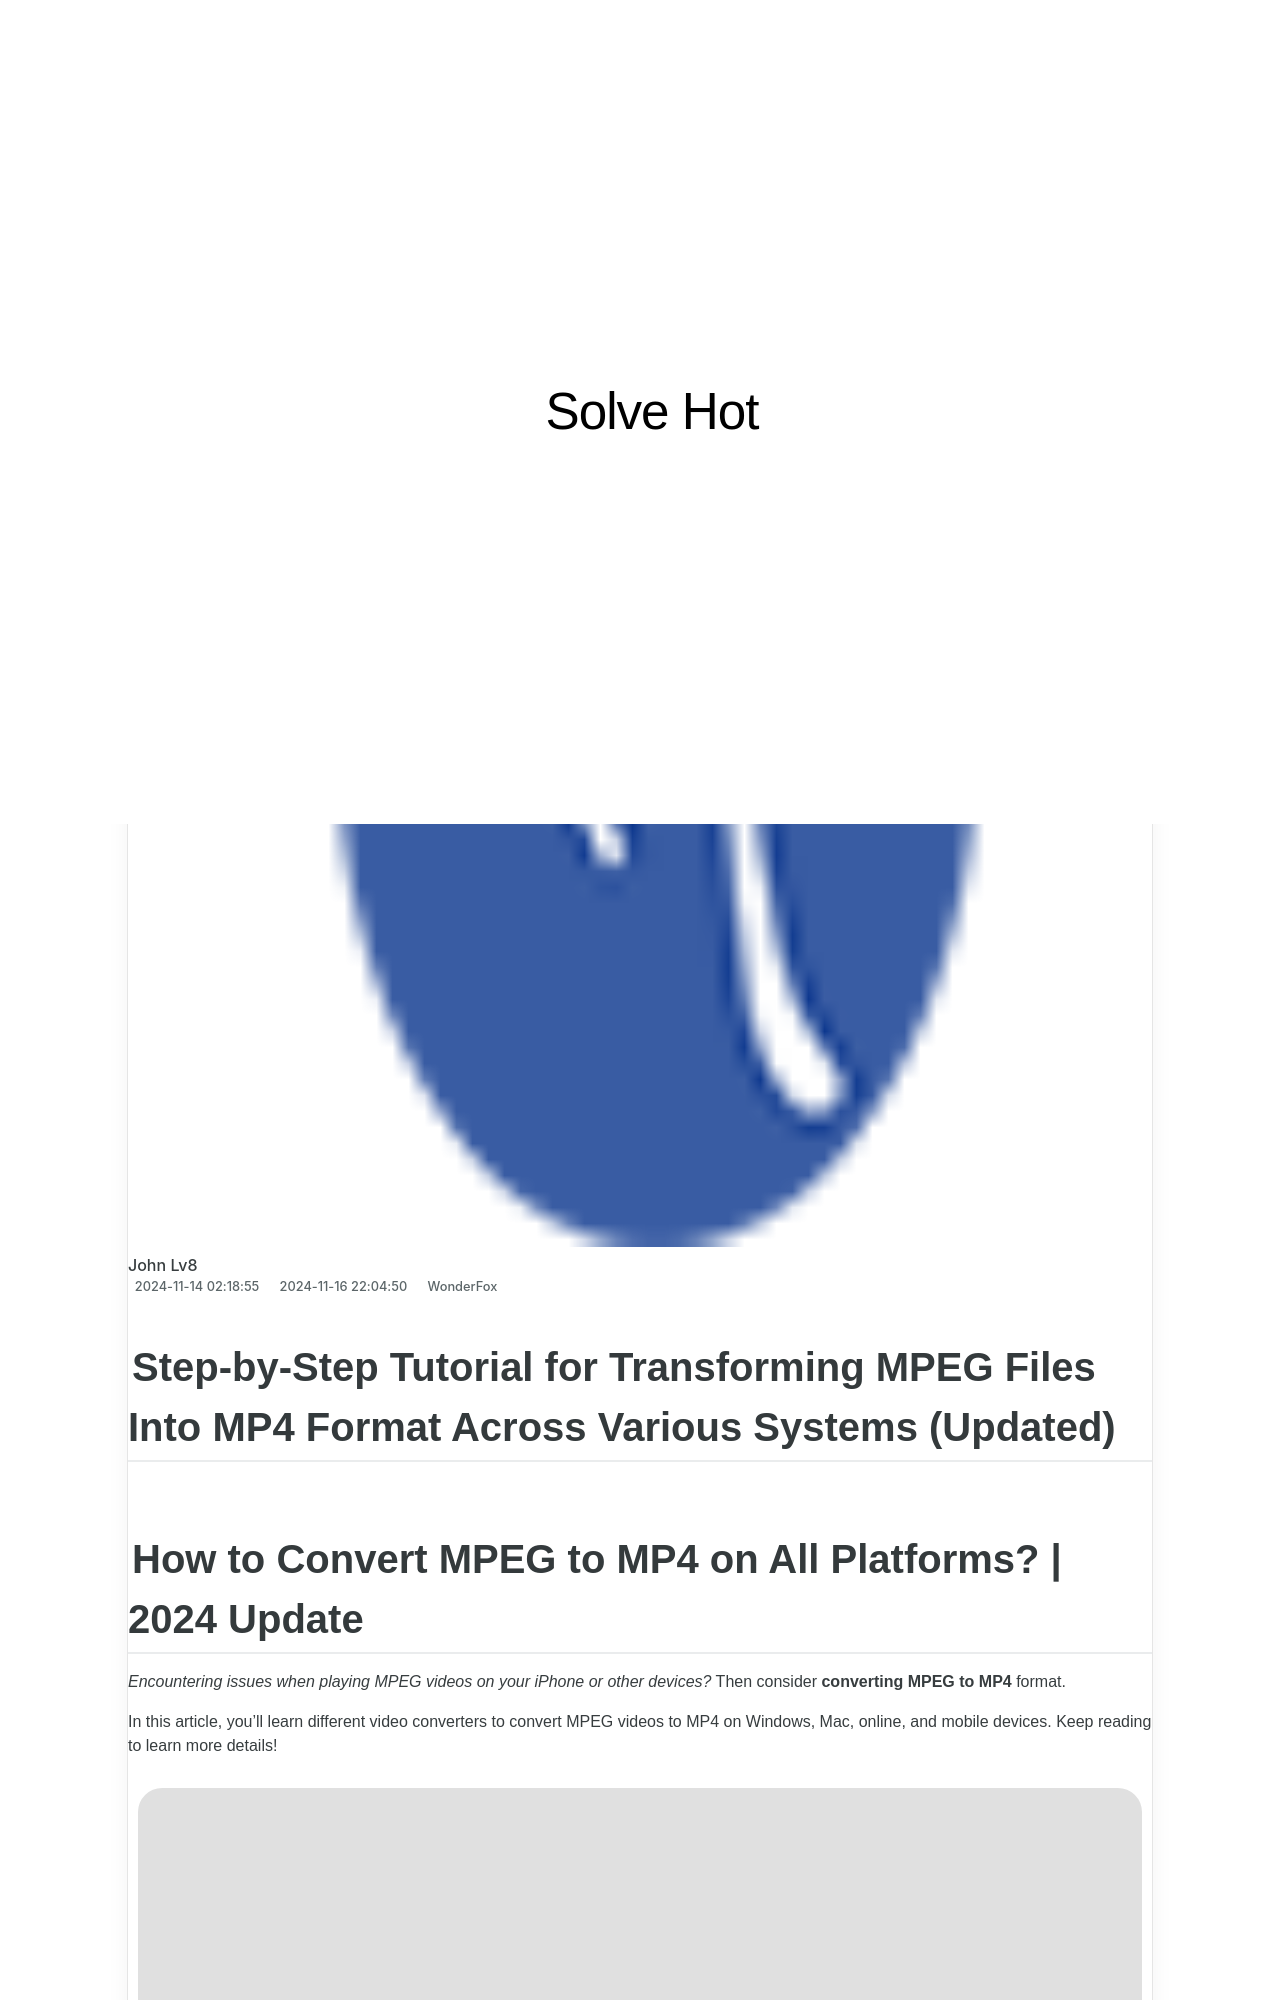

repository: techidaily/site-solve-hot · page: join-wonderfoxs-lucrative-affiliate-scheme-and-earn-profits-now/index.html · generator: jekyll

---
title: Join WonderFox's Lucrative Affiliate Scheme & Earn Profits Now!
date: 2024-11-14T02:18:55.578Z
updated: 2024-11-16T22:04:50.212Z
categories:
  - WonderFox
thumbnail: https://thmb.techidaily.com/740485eec6690d6fdabad7ecea1a58c3aaeba409560e67e78cd5dc4e10558933.jpg
---

## Step-by-Step Tutorial for Transforming MPEG Files Into MP4 Format Across Various Systems (Updated)

## How to Convert MPEG to MP4 on All Platforms? | 2024 Update

_Encountering issues when playing MPEG videos on your iPhone or other devices?_ Then consider **converting MPEG to MP4** format.

In this article, you’ll learn different video converters to convert MPEG videos to MP4 on Windows, Mac, online, and mobile devices. Keep reading to learn more details!

![Vita](https://www.videoconverterfactory.com/tips/imgs-self/avatar/vita.png) [Vita](https://tools.techidaily.com/videoconverterfactory/hd-video-converter/) | Updated on Aug 15, 2024

[Part 1\. How to Convert MPEG File to MP4 on Windows](https://tools.techidaily.com/videoconverterfactory/hd-video-converter/)

[Part 2\. MPEG to MP4 Converter on Mac – VLC Media Player](https://tools.techidaily.com/videoconverterfactory/hd-video-converter/)

[Part 3\. Online MPEG to MP4 Converter](https://tools.techidaily.com/videoconverterfactory/hd-video-converter/)

[Part 4\. MPEG Video to MP4 Converter Apps on Android and iPhone](https://tools.techidaily.com/videoconverterfactory/hd-video-converter/)

## Why Convert MPEG Files to MP4?

MPEG is an alliance of working groups that set standards for media compression. A file with the .mpeg or .mpg extension is generally compressed by MPEG-1 or MPEG-2\. Although MP4 is part of the MPEG-4 video system, it uses more advanced video codecs like H264/H265/MPEG4 that deliver higher compression efficiency than MPEG-1 and MPEG-2\. MP4 files are smaller than MPEG and compatible with more devices and software. After converting MPEG to MP4, you can watch the converted videos on most of your players without any limit.

<!-- affiliate ads begin -->
<a href="https://laganoo.pxf.io/c/5597632/1528689/16446" target="_top" id="1528689">
  <img src="//a.impactradius-go.com/display-ad/16446-1528689" border="0" alt="https://techidaily.com" width="300" height="90"/>
</a>
<img height="0" width="0" src="https://laganoo.pxf.io/i/5597632/1528689/16446" style="position:absolute;visibility:hidden;" border="0" />
<!-- affiliate ads end -->

### Handy MPEG to MP4 Converter

WonderFox HD Video Converter Factory Pro helps you convert from MPEG to MP4, AVI, WMV, MOV, MKV, and other formats & devices. It also enables you to extract audio from MPEG videos simply. Try it now!

[Free Download Compatible with Windows 11/10/8.1/8/7/... 100% Clean & Safe](https://tools.techidaily.com/videoconverterfactory/hd-video-converter/) [Free Download Compatible with Windows 11/10/8.1/8/7/... 100% Clean & Safe](https://tools.techidaily.com/videoconverterfactory/hd-video-converter/)
